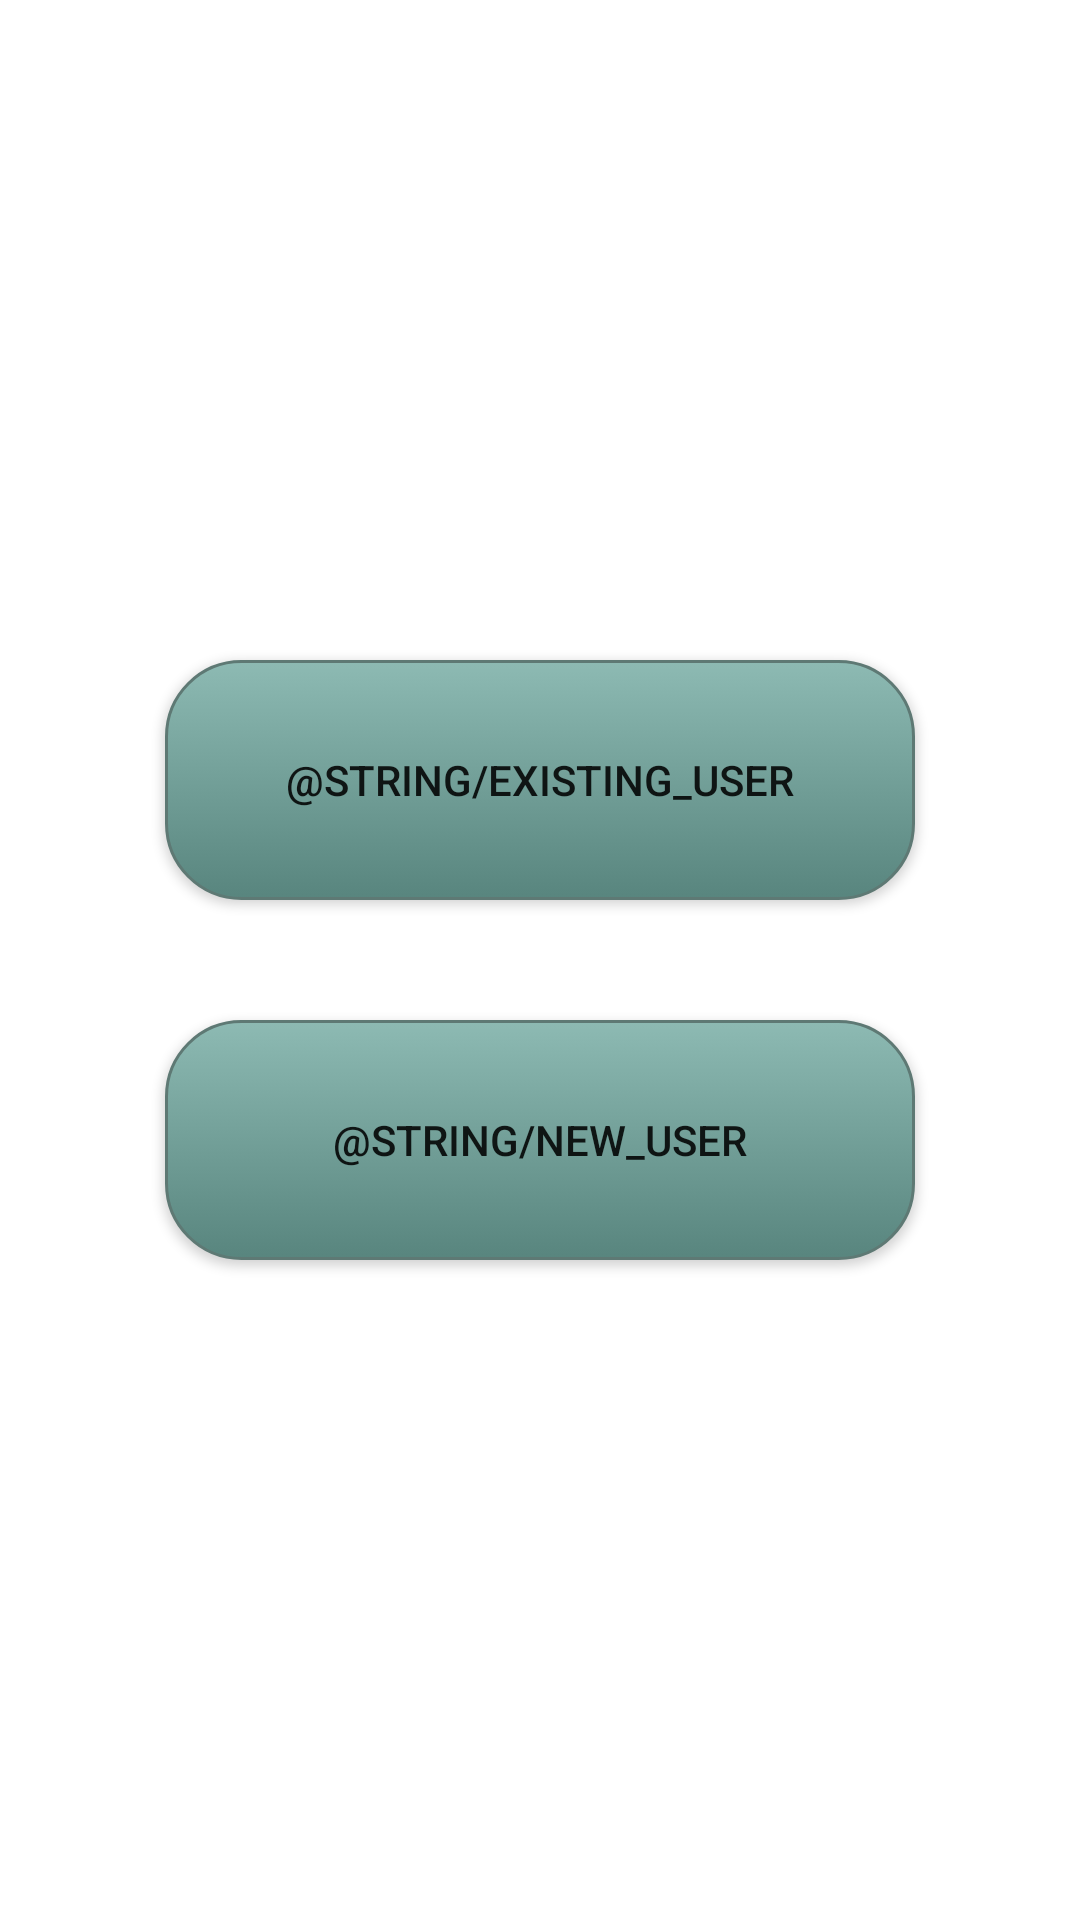

Here is an Android app screen rendered from its layout file. Give the layout XML and the strings, colors and styles it references.
<!-- AndroidManifest.xml: application theme Theme.Scineticle -->
<!-- res/layout/activity_authentication.xml -->
<layout xmlns:tools="http://schemas.android.com/tools"
    xmlns:android="http://schemas.android.com/apk/res/android"
    xmlns:app="http://schemas.android.com/apk/res-auto">
<LinearLayout
    android:layout_width="match_parent"
    android:layout_height="match_parent"
    android:orientation="vertical"
    android:layout_gravity="center"
    android:gravity="center"
    >

    <Button
        android:id="@+id/button_existing_user"
        android:layout_width="250dp"
        android:layout_height="80dp"
        android:text="@string/existing_user"
        android:padding="10dp"
        android:layout_margin="20dp"
        android:background="@drawable/my_button_users"
        />

    <Button
        android:id="@+id/button_new_user"
        android:layout_width="250dp"
        android:layout_height="80dp"
        android:text="@string/new_user"
        android:padding="10dp"
        android:layout_margin="20dp"
        android:background="@drawable/my_button_users"

        />



</LinearLayout>

</layout>
<!-- resources referenced by this layout -->
<resources>
  <!-- drawable my_button_users (drawable) -->
  <?xml version="1.0" encoding="utf-8"?>
  <selector xmlns:android="http://schemas.android.com/apk/res/android">
      <item android:state_pressed="true" >
          <shape android:shape="rectangle"  >
              <corners android:radius="25dip" />
              <stroke android:width="1dip" android:color="#5e7974" />
              <gradient android:angle="-90" android:startColor="#345953" android:endColor="#689a92"  />
          </shape>
      </item>
      <item android:state_focused="true">
          <shape android:shape="rectangle"  >
              <corners android:radius="25dip" />
              <stroke android:width="1dip" android:color="#5e7974" />
              <solid android:color="#58857e"/>
          </shape>
      </item>
      <item >
          <shape android:shape="rectangle"  >
              <corners android:radius="25dip" />
              <stroke android:width="1dip" android:color="#5e7974" />
              <gradient android:angle="-90" android:startColor="#8dbab3" android:endColor="#58857e" />
          </shape>
      </item>
  </selector>
  <style name="Theme.Scineticle" parent="Theme.MaterialComponents.DayNight.DarkActionBar">
          
          <item name="colorPrimary">@color/teal_700</item>
          <item name="colorPrimaryVariant">@color/teal_700</item>
          <item name="colorOnPrimary">@color/text</item>
          
          <item name="colorSecondary">@color/teal_700</item>
          <item name="colorSecondaryVariant">@color/teal_700</item>
          <item name="colorOnSecondary">@color/text</item>
          
          <item name="android:statusBarColor" tools:targetApi="l">?attr/colorPrimaryVariant</item>
          
  
      </style>
  <color name="teal_700">#3B8079</color>
  <color name="text">#FBFBFB</color>
</resources>
